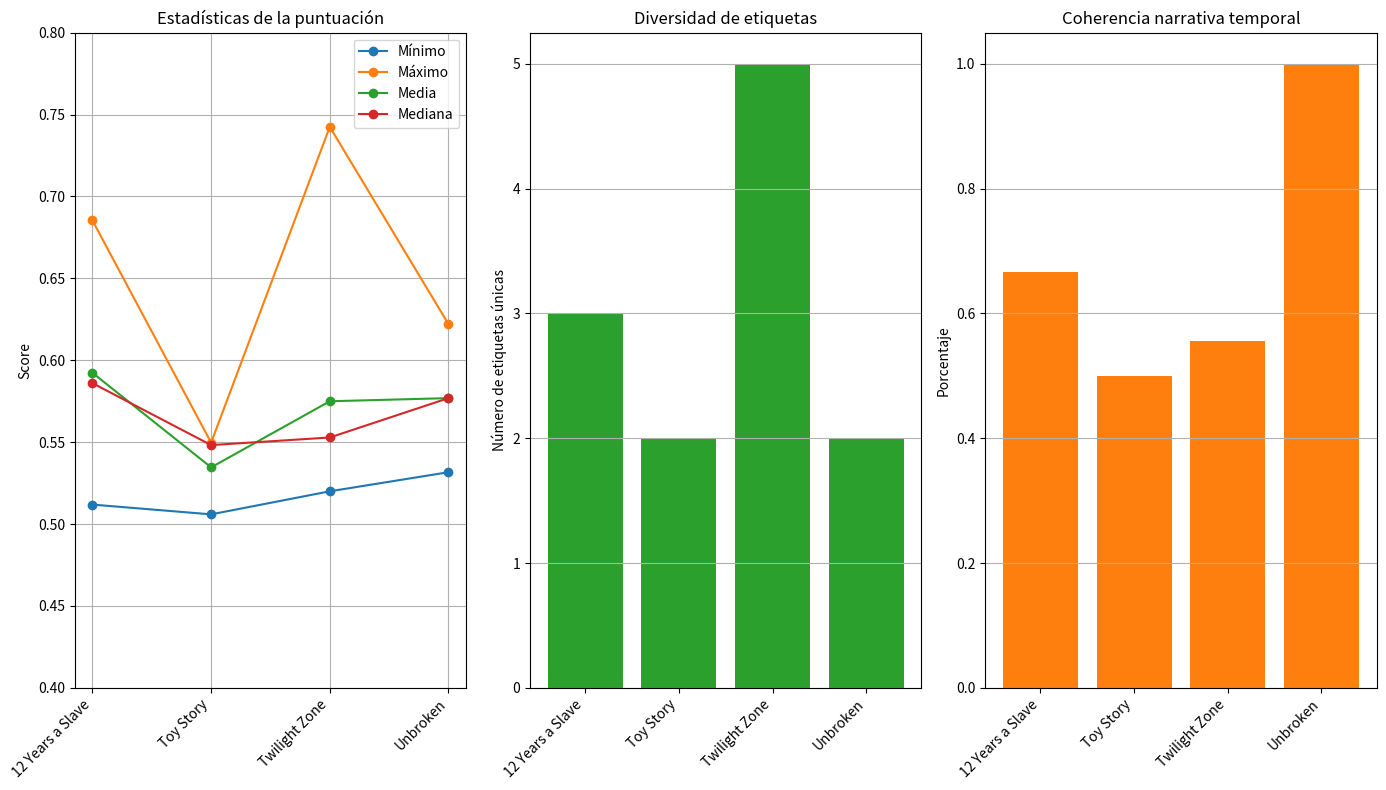

Generate this figure with matplotlib:
import matplotlib.pyplot as plt
import numpy as np

# Nuevos datos proporcionados
raw_results = [
    {
        "threshold_0.5": {
            "score_stats": {
                "min": 0.5118584632873535,
                "max": 0.6853365898132324,
                "mean": 0.5922976583242416,
                "median": 0.5859977900981903
            },
            "diversity": 3,
            "coherence": 0.6666666666666666
        }
    },
    {
        "threshold_0.5": {
            "score_stats": {
                "min": 0.5059016942977905,
                "max": 0.5496719479560852,
                "mean": 0.5345868666966757,
                "median": 0.5481869578361511
            },
            "diversity": 2,
            "coherence": 0.5
        }
    },
    {
        "threshold_0.5": {
            "score_stats": {
                "min": 0.5199735760688782,
                "max": 0.7424778342247009,
                "mean": 0.5749474763870239,
                "median": 0.552827775478363
            },
            "diversity": 5,
            "coherence": 0.5555555555555556
        }
    },
    {
        "threshold_0.5": {
            "score_stats": {
                "min": 0.5316250324249268,
                "max": 0.6220924258232117,
                "mean": 0.5768587291240692,
                "median": 0.5768587291240692
            },
            "diversity": 2,
            "coherence": 1.0
        }
    }
]

# Etiquetas para cada película (o conjunto analizado)
names = ["12 Years a Slave", "Toy Story", "Twilight Zone", "Unbroken"]

# Extraemos las métricas para cada película
score_min = [r["threshold_0.5"]["score_stats"]["min"] for r in raw_results]
score_max = [r["threshold_0.5"]["score_stats"]["max"] for r in raw_results]
score_mean = [r["threshold_0.5"]["score_stats"]["mean"] for r in raw_results]
score_median = [r["threshold_0.5"]["score_stats"]["median"] for r in raw_results]
diversity = [r["threshold_0.5"]["diversity"] for r in raw_results]
coherence = [r["threshold_0.5"]["coherence"] for r in raw_results]

x = np.arange(len(names))

plt.figure(figsize=(14, 8))

# Gráfico estadísticas de score
plt.subplot(1, 3, 1)
plt.plot(x, score_min, label="Mínimo", marker="o")
plt.plot(x, score_max, label="Máximo", marker="o")
plt.plot(x, score_mean, label="Media", marker="o")
plt.plot(x, score_median, label="Mediana", marker="o")
plt.xticks(x, names, rotation=45, ha="right")
plt.title("Estadísticas de la puntuación")
plt.ylabel("Score")
plt.ylim(0.4, 0.8)
plt.legend()
plt.grid(True)

# Gráfico de diversidad
plt.subplot(1, 3, 2)
plt.bar(x, diversity, color="tab:green")
plt.xticks(x, names, rotation=45, ha="right")
plt.title("Diversidad de etiquetas")
plt.ylabel("Número de etiquetas únicas")
plt.grid(axis="y")

# Gráfico de coherencia
plt.subplot(1, 3, 3)
plt.bar(x, coherence, color="tab:orange")
plt.xticks(x, names, rotation=45, ha="right")
plt.title("Coherencia narrativa temporal")
plt.ylabel("Porcentaje")
plt.ylim(0, 1.05)
plt.grid(axis="y")

plt.tight_layout()
plt.show()
